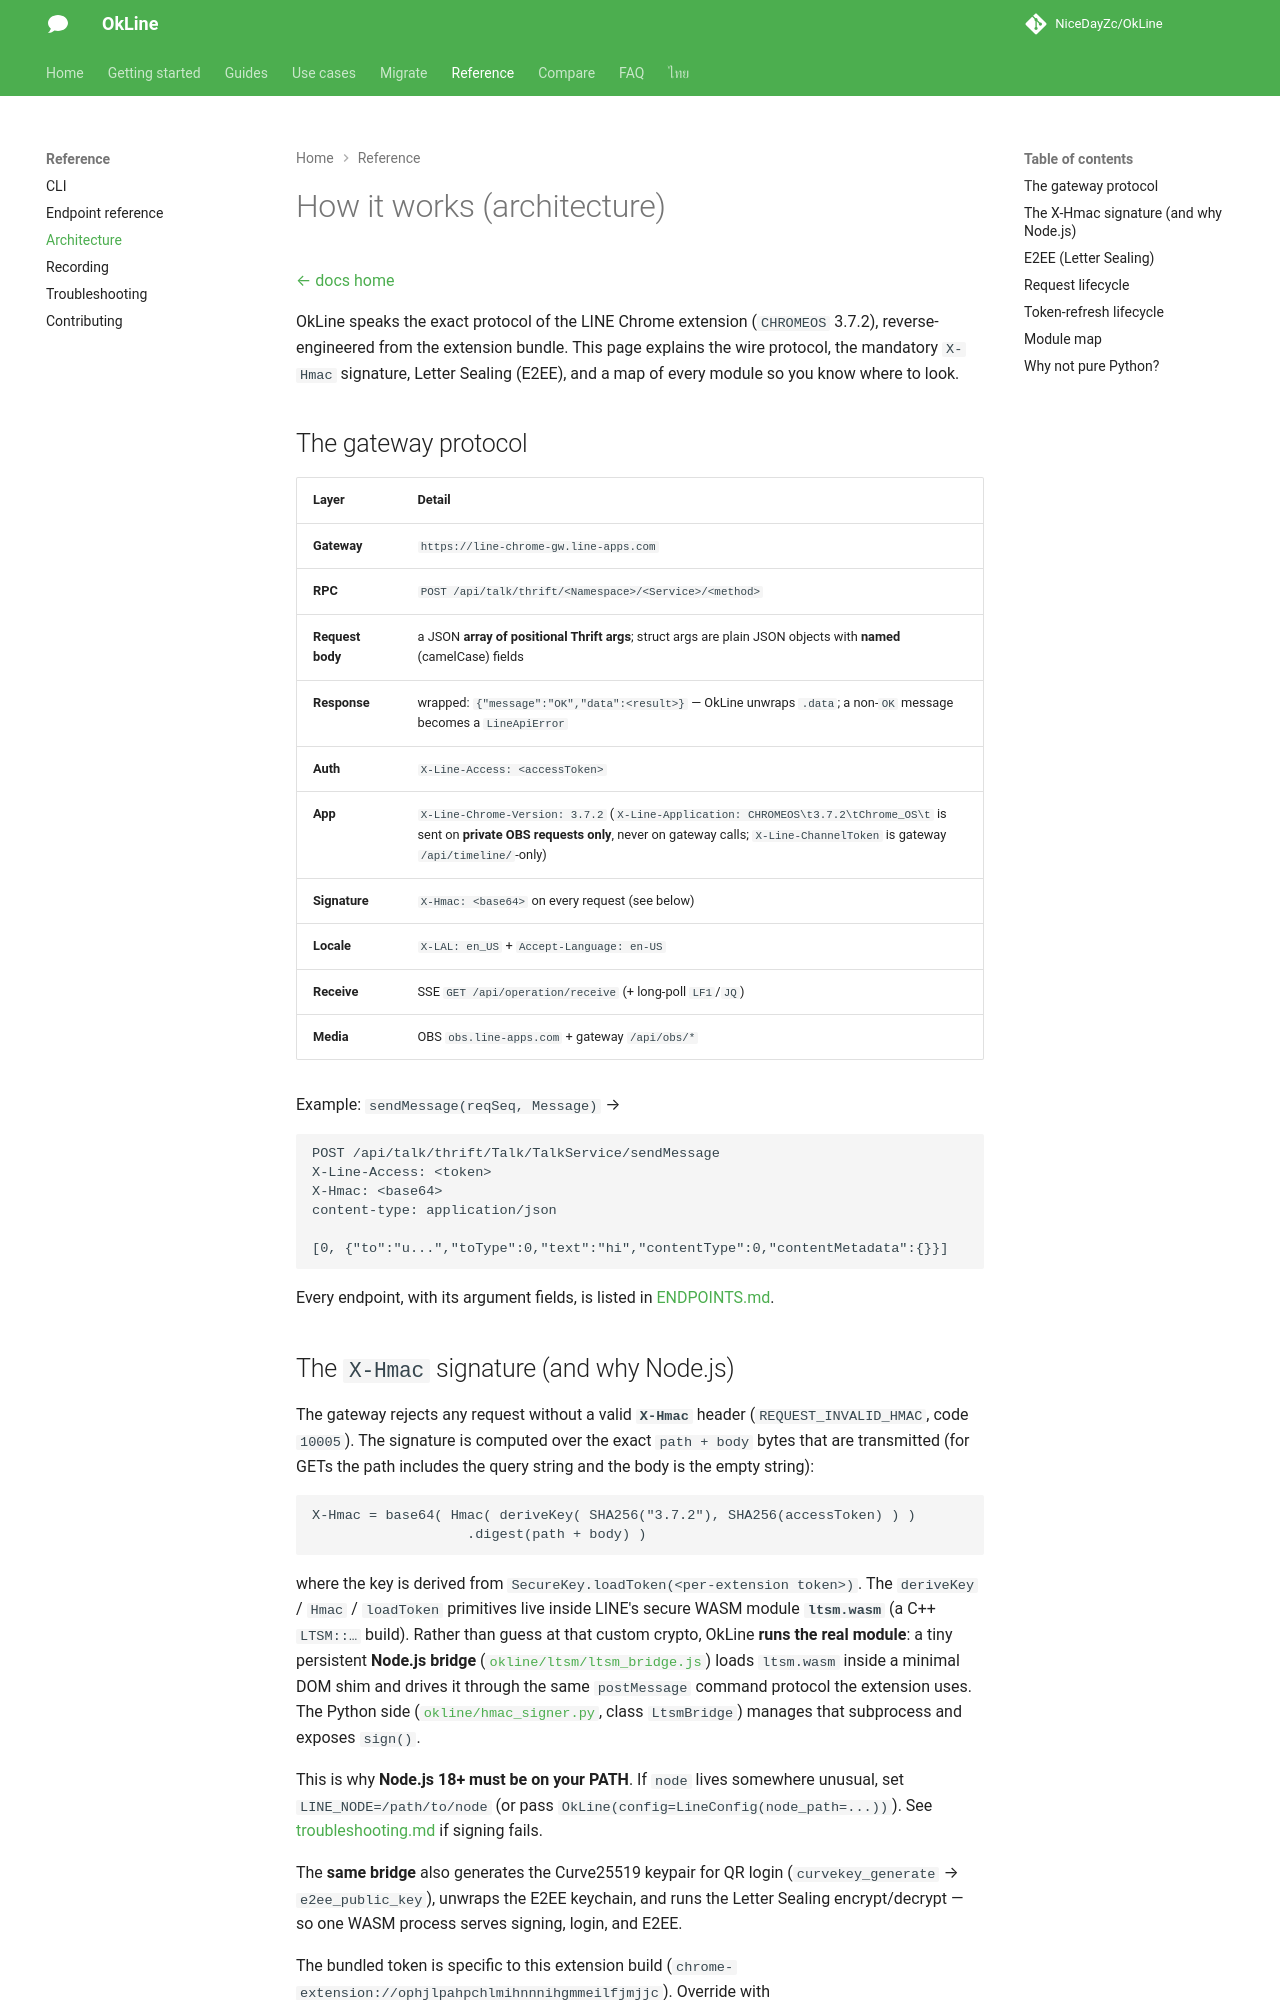

repository: NiceDayZc/OkLine · page: architecture/index.html · generator: mkdocs

---
title: "Python Client for the LINE Chrome Extension API (X-Hmac / ltsm.wasm) — OkLine"
description: "How OkLine speaks the LINE Chrome extension API from Python — the Thrift gateway, X-Hmac signing via the real ltsm.wasm, SSE operations and Letter Sealing."
---

# How it works (architecture)

[← docs home](./index.md)

OkLine speaks the exact protocol of the LINE Chrome extension (`CHROMEOS`
3.7.2), reverse-engineered from the extension bundle. This page explains the
wire protocol, the mandatory `X-Hmac` signature, Letter Sealing (E2EE), and a
map of every module so you know where to look.

## The gateway protocol

| Layer | Detail |
|-------|--------|
| **Gateway** | `https://line-chrome-gw.line-apps.com` |
| **RPC** | `POST /api/talk/thrift/<Namespace>/<Service>/<method>` |
| **Request body** | a JSON **array of positional Thrift args**; struct args are plain JSON objects with **named** (camelCase) fields |
| **Response** | wrapped: `{"message":"OK","data":<result>}` — OkLine unwraps `.data`; a non-`OK` message becomes a `LineApiError` |
| **Auth** | `X-Line-Access: <accessToken>` |
| **App** | `X-Line-Chrome-Version: 3.7.2` (`X-Line-Application: CHROMEOS\t3.7.2\tChrome_OS\t` is sent on **private OBS requests only**, never on gateway calls; `X-Line-ChannelToken` is gateway `/api/timeline/`-only) |
| **Signature** | `X-Hmac: <base64>` on every request (see below) |
| **Locale** | `X-LAL: en_US` + `Accept-Language: en-US` |
| **Receive** | SSE `GET /api/operation/receive` (+ long-poll `LF1`/`JQ`) |
| **Media** | OBS `obs.line-apps.com` + gateway `/api/obs/*` |

Example: `sendMessage(reqSeq, Message)` →

```http
POST /api/talk/thrift/Talk/TalkService/sendMessage
X-Line-Access: <token>
X-Hmac: <base64>
content-type: application/json

[0, {"to":"u...","toType":0,"text":"hi","contentType":0,"contentMetadata":{}}]
```

Every endpoint, with its argument fields, is listed in
[ENDPOINTS.md](./ENDPOINTS.md).
